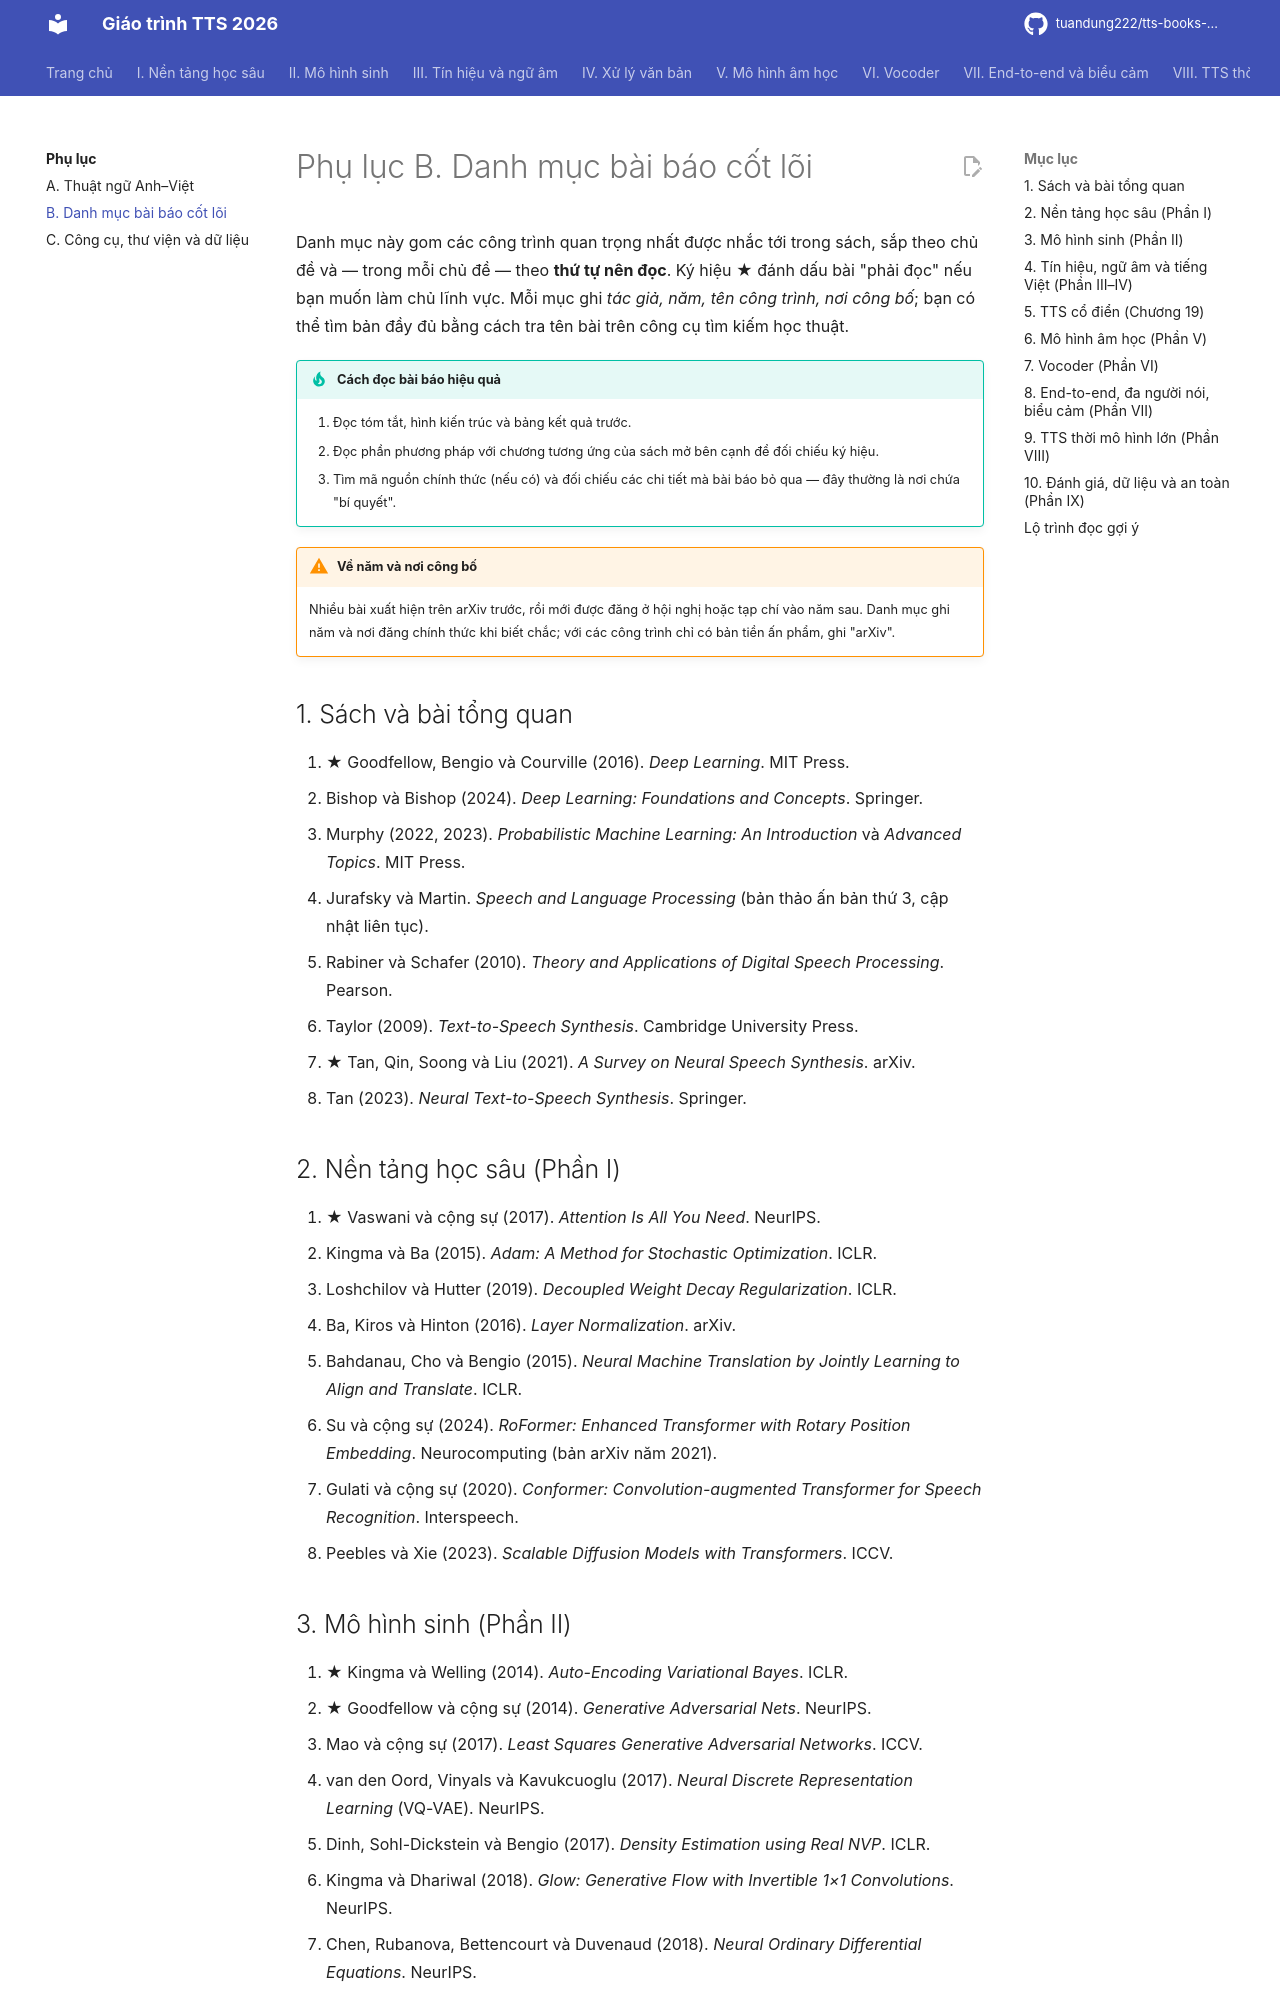

repository: tuandung222/tts-books-2026 · page: phu-luc/b-danh-muc-bai-bao/index.html · generator: mkdocs

# Phụ lục B. Danh mục bài báo cốt lõi

Danh mục này gom các công trình quan trọng nhất được nhắc tới trong sách, sắp theo chủ đề và — trong mỗi chủ đề — theo **thứ tự nên đọc**. Ký hiệu ★ đánh dấu bài "phải đọc" nếu bạn muốn làm chủ lĩnh vực. Mỗi mục ghi *tác giả, năm, tên công trình, nơi công bố*; bạn có thể tìm bản đầy đủ bằng cách tra tên bài trên công cụ tìm kiếm học thuật.

!!! tip "Cách đọc bài báo hiệu quả"
    1. Đọc tóm tắt, hình kiến trúc và bảng kết quả trước.
    2. Đọc phần phương pháp với chương tương ứng của sách mở bên cạnh để đối chiếu ký hiệu.
    3. Tìm mã nguồn chính thức (nếu có) và đối chiếu các chi tiết mà bài báo bỏ qua — đây thường là nơi chứa "bí quyết".

!!! warning "Về năm và nơi công bố"
    Nhiều bài xuất hiện trên arXiv trước, rồi mới được đăng ở hội nghị hoặc tạp chí vào năm sau. Danh mục ghi năm và nơi đăng chính thức khi biết chắc; với các công trình chỉ có bản tiền ấn phẩm, ghi "arXiv".

## 1. Sách và bài tổng quan

1. ★ Goodfellow, Bengio và Courville (2016). *Deep Learning*. MIT Press.
2. Bishop và Bishop (2024). *Deep Learning: Foundations and Concepts*. Springer.
3. Murphy (2022, 2023). *Probabilistic Machine Learning: An Introduction* và *Advanced Topics*. MIT Press.
4. Jurafsky và Martin. *Speech and Language Processing* (bản thảo ấn bản thứ 3, cập nhật liên tục).
5. Rabiner và Schafer (2010). *Theory and Applications of Digital Speech Processing*. Pearson.
6. Taylor (2009). *Text-to-Speech Synthesis*. Cambridge University Press.
7. ★ Tan, Qin, Soong và Liu (2021). *A Survey on Neural Speech Synthesis*. arXiv.
8. Tan (2023). *Neural Text-to-Speech Synthesis*. Springer.

## 2. Nền tảng học sâu (Phần I)

1. ★ Vaswani và cộng sự (2017). *Attention Is All You Need*. NeurIPS.
2. Kingma và Ba (2015). *Adam: A Method for Stochastic Optimization*. ICLR.
3. Loshchilov và Hutter (2019). *Decoupled Weight Decay Regularization*. ICLR.
4. Ba, Kiros và Hinton (2016). *Layer Normalization*. arXiv.
5. Bahdanau, Cho và Bengio (2015). *Neural Machine Translation by Jointly Learning to Align and Translate*. ICLR.
6. Su và cộng sự (2024). *RoFormer: Enhanced Transformer with Rotary Position Embedding*. Neurocomputing (bản arXiv năm 2021).
7. Gulati và cộng sự (2020). *Conformer: Convolution-augmented Transformer for Speech Recognition*. Interspeech.
8. Peebles và Xie (2023). *Scalable Diffusion Models with Transformers*. ICCV.
